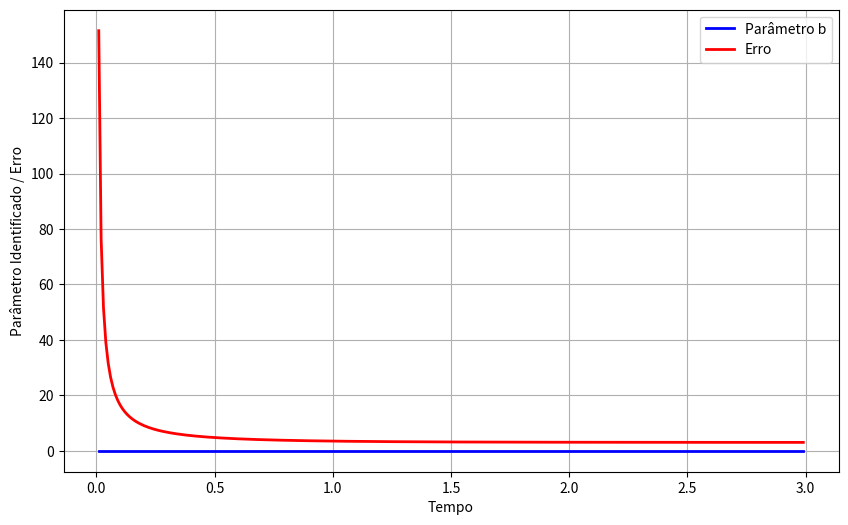

Python code for this plot:
import numpy as np
import matplotlib.pyplot as plt

# %%%%%%%%%%%%%%%%%%%%%%%%%%%
# % dados de simulacao
# % \dot{x}(t) = -2x(t)+bu(t)
# % x = (b/(s+2))u

# %%%%%%%%%%%%%%%%%%%%%%%%%%%
# Dados de simulação
b = 3
num = [b]
den = [1, -2]  # Ajuste o sinal do coeficiente '2' para '-2' para representar o sistema correto
N = 300  # Número de amostras
dt = 0.01
T = np.arange(0, N * dt, dt)
u = np.ones(N)
y = np.zeros(N)

# %%%%%%%%%%%%%%%%%%%%%%%%%%%
# Algoritmo de identificação de parâmetros
teta = np.zeros(N)
erro = np.zeros(N)
phi = np.zeros(N)
gama = 1000
ms = 10

# %%%%%%%%%%%%%%%%%%%%%%%%%%%
for k in range(N):
    y[k] = (b / (1 - np.exp(-2 * T[k])))  # Simulação da planta
    teta[k] = teta[k] + gama * dt * ((y[k] - teta[k] * phi[k]) / ms) * phi[k]
    phi[k] = u[k] - 2 * phi[k] * dt
    erro[k] = y[k] - teta[k] * phi[k]

# %%%%%%%%%%%%%%%%%%%%%%%%%%%
# Gráfico dos parâmetros identificados e do erro
plt.figure(figsize=(10, 6))
plt.plot(T, teta, 'b', linewidth=2, label='Parâmetro b')
plt.plot(T, erro, 'r', linewidth=2, label='Erro')
plt.legend()
plt.xlabel('Tempo')
plt.ylabel('Parâmetro Identificado / Erro')
plt.grid(True)
plt.show()
